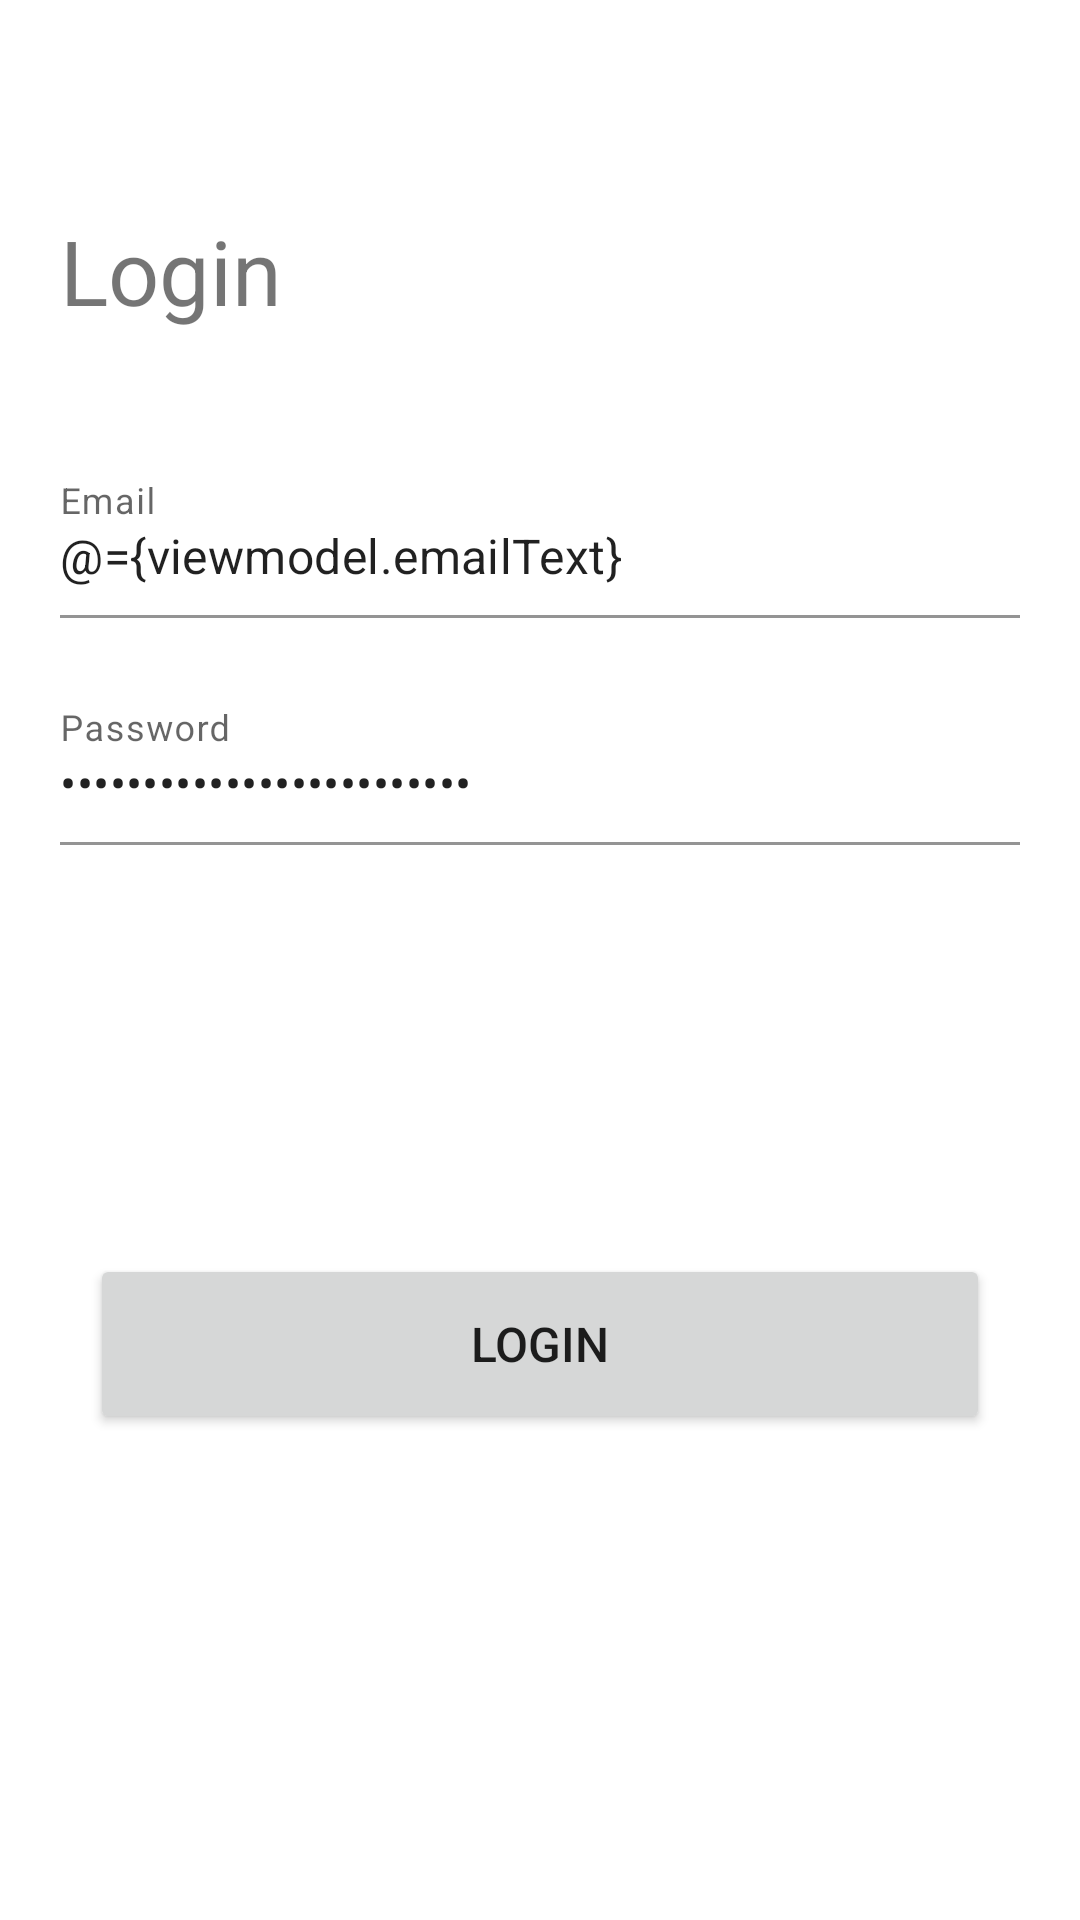

Reconstruct the res/layout file that produces this screen, plus the resources it refers to.
<!-- AndroidManifest.xml: application theme Theme.MarsPhotos -->
<!-- res/layout/fragment_login.xml -->
<?xml version="1.0" encoding="utf-8"?>
<layout xmlns:android="http://schemas.android.com/apk/res/android"
    xmlns:app="http://schemas.android.com/apk/res-auto"
    xmlns:tools="http://schemas.android.com/tools">

    <data>

        <variable
            name="viewmodel"
            type="com.example.android.marsphotos.ui.start.login.LoginViewModel" />

    </data>

    <androidx.constraintlayout.widget.ConstraintLayout
        android:layout_width="match_parent"
        android:layout_height="fill_parent">

        <LinearLayout
            android:id="@+id/textContentLayout"
            android:layout_width="match_parent"
            android:layout_height="wrap_content"
            android:layout_marginStart="20dp"
            android:layout_marginTop="70dp"
            android:layout_marginEnd="20dp"
            android:orientation="vertical"
            app:layout_constraintEnd_toEndOf="parent"
            app:layout_constraintHorizontal_bias="0.5"
            app:layout_constraintStart_toStartOf="parent"
            app:layout_constraintTop_toTopOf="parent">

            <TextView
                android:id="@+id/titleText"
                android:layout_width="match_parent"
                android:layout_height="wrap_content"
                android:layout_marginBottom="40dp"
                android:gravity="start"
                android:text="@string/login_title"
                android:textSize="30sp"
                app:layout_constraintEnd_toEndOf="parent"
                app:layout_constraintHorizontal_bias="0.5"
                app:layout_constraintStart_toStartOf="parent"
                app:layout_constraintTop_toTopOf="parent" />

            <com.google.android.material.textfield.TextInputLayout
                android:layout_width="fill_parent"
                android:layout_height="wrap_content"
                android:background="@android:color/transparent"
                app:boxBackgroundColor="@android:color/transparent">

                <EditText
                    android:id="@+id/editTextEmail"
                    android:layout_width="match_parent"
                    android:layout_height="wrap_content"
                    android:ems="10"
                    android:hint="@string/login_email_hint"
                    android:importantForAutofill="no"
                    android:inputType="textEmailAddress"
                    android:maxLength="25"
                    android:paddingStart="0dp"
                    android:paddingEnd="0dp"
                    android:text="@={viewmodel.emailText}"
                    tools:background="@android:color/transparent" />
            </com.google.android.material.textfield.TextInputLayout>

            <com.google.android.material.textfield.TextInputLayout
                android:id="@+id/editTextPasswordInputLayout"
                android:layout_width="fill_parent"
                android:layout_height="wrap_content"
                android:background="@android:color/transparent"
                android:padding="0dp"
                app:boxBackgroundColor="@android:color/transparent">

                <EditText
                    android:id="@+id/editTextPassword"
                    android:layout_width="match_parent"
                    android:layout_height="wrap_content"
                    android:layout_marginTop="20dp"
                    android:ems="10"
                    android:hint="@string/login_password_hint"
                    android:importantForAutofill="no"
                    android:inputType="textPassword"
                    android:maxLength="25"
                    android:paddingStart="0dp"
                    android:paddingEnd="0dp"
                    android:text="@={viewmodel.passwordText}"
                    tools:background="@android:color/transparent" />
            </com.google.android.material.textfield.TextInputLayout>

        </LinearLayout>

        <Button
            android:id="@+id/loginButton"
            android:layout_width="300dp"
            android:layout_height="60dp"
            android:layout_marginTop="98dp"
            android:enabled="@{!viewmodel.isLoggingIn()}"
            android:onClick="@{() -> viewmodel.loginPressed()}"
            android:text="@string/login_login_btn"
            android:textSize="16sp"
            app:layout_constraintEnd_toEndOf="parent"
            app:layout_constraintHorizontal_bias="0.5"
            app:layout_constraintStart_toStartOf="parent"
            app:layout_constraintTop_toBottomOf="@id/guideline50"
            tools:enabled="@{true}" />

        <androidx.constraintlayout.widget.Guideline
            android:id="@+id/guideline50"
            android:layout_width="wrap_content"
            android:layout_height="wrap_content"
            android:orientation="horizontal"
            app:layout_constraintGuide_percent=".5" />

    </androidx.constraintlayout.widget.ConstraintLayout>
</layout>
<!-- resources referenced by this layout -->
<resources>
  <string name="login_email_hint">Email</string>
  <string name="login_login_btn">Login</string>
  <string name="login_password_hint">Password</string>
  <string name="login_title">Login</string>
  <style name="Theme.MarsPhotos" parent="Theme.MaterialComponents.DayNight.DarkActionBar">
          
          <item name="colorPrimary">@color/purple_500</item>
          <item name="colorPrimaryVariant">@color/purple_700</item>
          <item name="colorOnPrimary">@color/white</item>
          
          <item name="colorSecondary">@color/teal_200</item>
          <item name="colorSecondaryVariant">@color/teal_700</item>
          <item name="colorOnSecondary">@color/black</item>
          
          <item name="android:statusBarColor" tools:targetApi="l">?attr/colorPrimaryVariant</item>
      </style>
  <color name="purple_500">#FF6200EE</color>
  <color name="purple_700">#FF3700B3</color>
  <color name="white">#FFFFFFFF</color>
  <color name="teal_200">#FF03DAC5</color>
  <color name="teal_700">#FF018786</color>
  <color name="black">#FF000000</color>
</resources>
